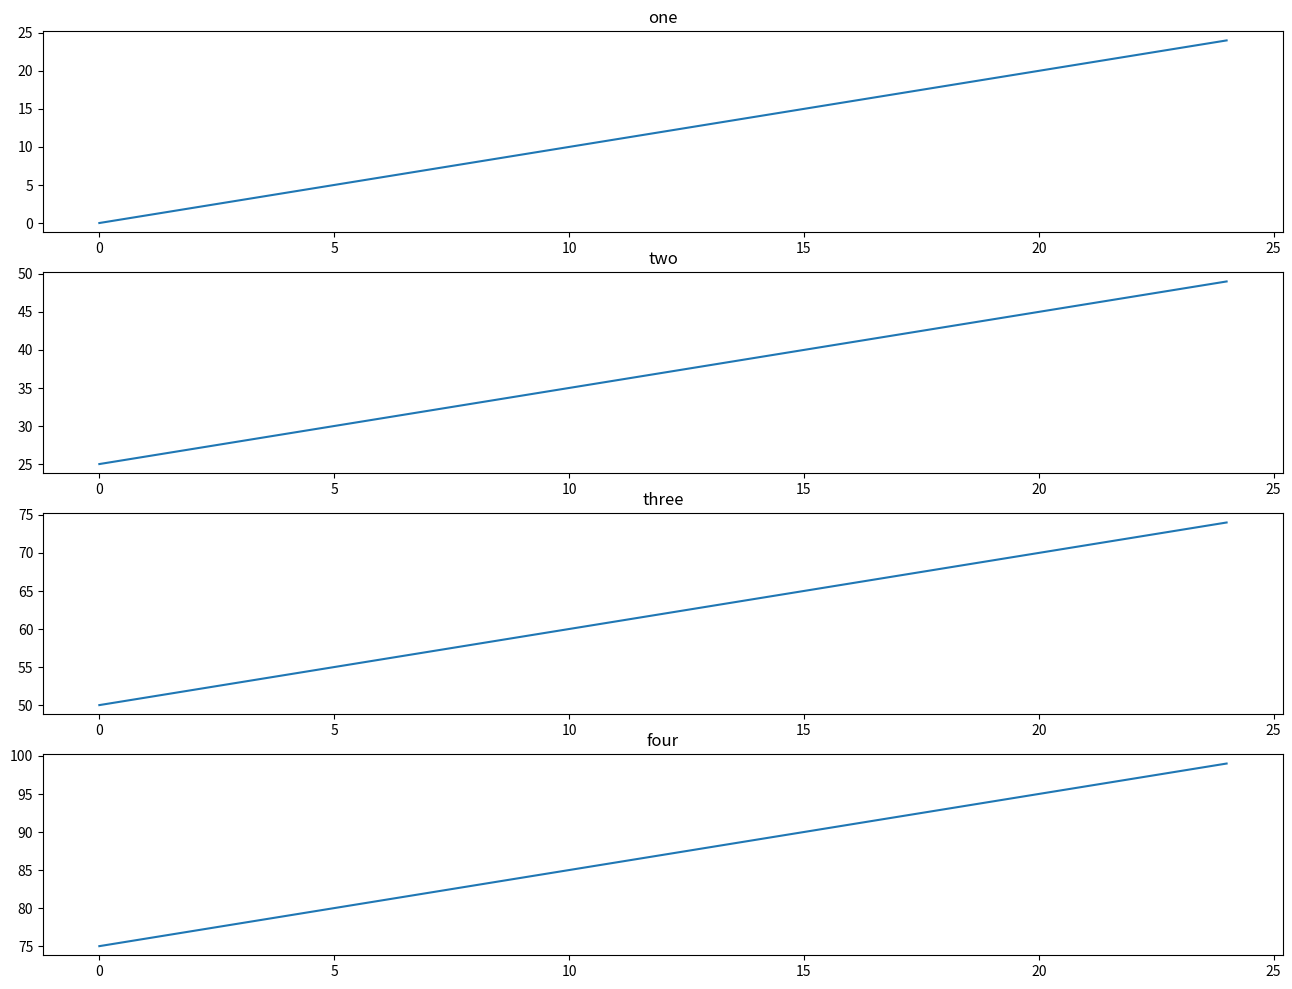

Generate this figure with matplotlib: (Note: this script raises an exception after producing the figure.)
import matplotlib
import matplotlib.pyplot as plt
import os
from datetime import datetime
from copy import deepcopy

class logger(object):
    def __init__(self,lognames):
        """
        lognames: [name1,name2,...] name:str
        logdata : [[data1_0,data1_1,...],[data2_0,...],...]
        """
        self.logdata = [list() for _ in range(len(lognames))]
        self.lognames = lognames
    def append(self,data):
        """
        data    : [data1_t,data2_t,data3_t,...]
        """
        for i,datum in enumerate(data):
            self.logdata[i].append(deepcopy(datum))#[:])#get copy
    def output(self,logpath,t,title=None,each_axes_save=False,show=False):
        """
        logpath : abs dir path
        """
        #os.makedirs(logpath)#,exist_ok=True)
        savedir = logpath+'/'+datetime.now().strftime('%Y%m%d_%H%M%S')#get nowtime(YearmonthDay_HourMinuteSecond)

        figure = plt.figure(figsize=(16,3*len(self.lognames)))
        for i,(datum,name) in enumerate(zip(self.logdata,self.lognames)):
            axes = figure.add_subplot(len(self.lognames),1,i+1)
            self.generate_each_graph(axes,t,datum,savedir,name,each_axes_save)

        #
        if not title is None:
            figure.suptitle(title,fontsize=12)

        figure.savefig(savedir+'.jpg')
        if show:
            figure.show()
    def generate_each_graph(self,axes,x,y,savedir,name,saveflag):
        """
        savepath: abs path
        data    : [data_0,data_1,...]
        """
        axes.plot(x,y)
        axes.set_title(name)

        if saveflag:
            #for saving
            os.makedirs(savedir,exist_ok=True)
            fig = plt.figure()
            ax  = fig.add_subplot(111)
            ax.plot(x,y)
            figure.savefig(savedir+'/'+name+'.jpg')


if __name__ == '__main__':
    import numpy as np
    x = np.hsplit(np.arange(100),4)
    log = logger(['one','two','three','four'])
    for on,tw,th,fo in zip(x[0],x[1],x[2],x[3]):
        log.append([on,tw,th,fo])
    log.output('/home/<user>/test',x[0],show=True)
